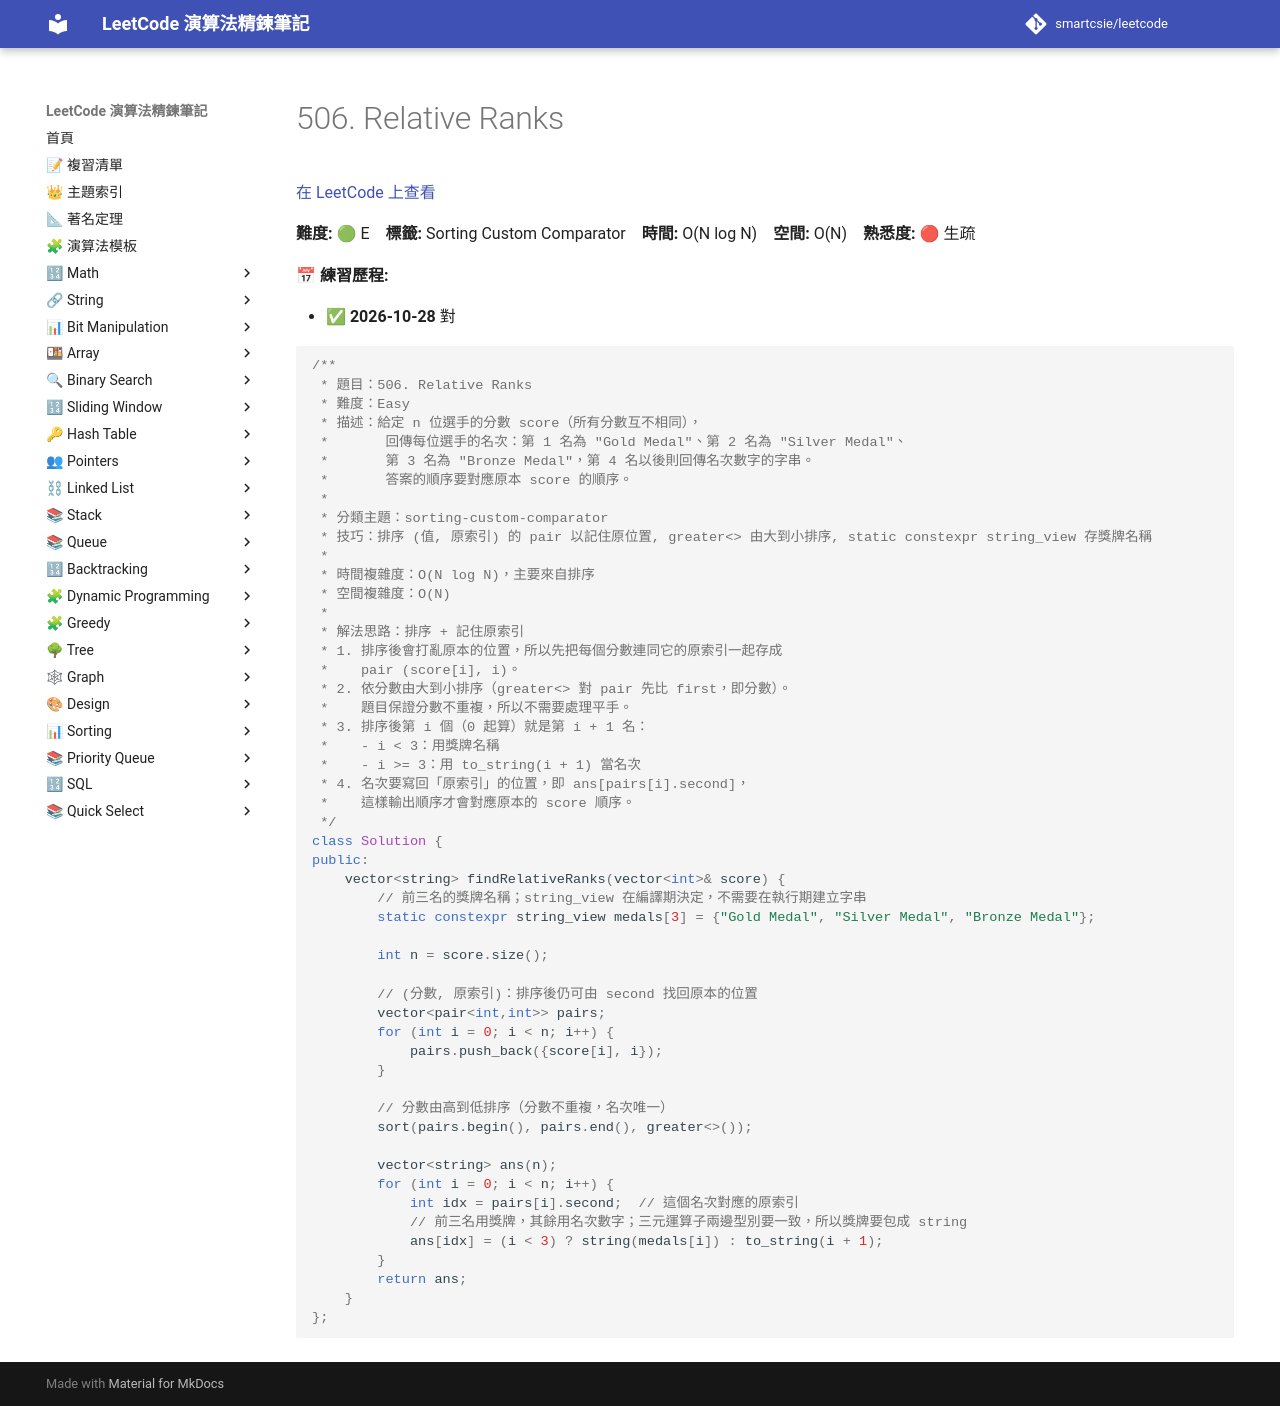

repository: smartcsie/leetcode · page: problems/0506/index.html · generator: mkdocs

# 506. Relative Ranks

[在 LeetCode 上查看](https://leetcode.com/problems/relative-ranks/)

**難度:** 🟢 E　**標籤:** Sorting Custom Comparator　**時間:** O(N log N)　**空間:** O(N)　**熟悉度:** 🔴 生疏

**📅 練習歷程:**

- ✅ **2026-10-28** 對

```cpp
/**
 * 題目：506. Relative Ranks
 * 難度：Easy
 * 描述：給定 n 位選手的分數 score（所有分數互不相同），
 *       回傳每位選手的名次：第 1 名為 "Gold Medal"、第 2 名為 "Silver Medal"、
 *       第 3 名為 "Bronze Medal"，第 4 名以後則回傳名次數字的字串。
 *       答案的順序要對應原本 score 的順序。
 *
 * 分類主題：sorting-custom-comparator
 * 技巧：排序 (值, 原索引) 的 pair 以記住原位置, greater<> 由大到小排序, static constexpr string_view 存獎牌名稱
 *
 * 時間複雜度：O(N log N)，主要來自排序
 * 空間複雜度：O(N)
 *
 * 解法思路：排序 + 記住原索引
 * 1. 排序後會打亂原本的位置，所以先把每個分數連同它的原索引一起存成
 *    pair (score[i], i)。
 * 2. 依分數由大到小排序（greater<> 對 pair 先比 first，即分數）。
 *    題目保證分數不重複，所以不需要處理平手。
 * 3. 排序後第 i 個（0 起算）就是第 i + 1 名：
 *    - i < 3：用獎牌名稱
 *    - i >= 3：用 to_string(i + 1) 當名次
 * 4. 名次要寫回「原索引」的位置，即 ans[pairs[i].second]，
 *    這樣輸出順序才會對應原本的 score 順序。
 */
class Solution {
public:
    vector<string> findRelativeRanks(vector<int>& score) {
        // 前三名的獎牌名稱；string_view 在編譯期決定，不需要在執行期建立字串
        static constexpr string_view medals[3] = {"Gold Medal", "Silver Medal", "Bronze Medal"};

        int n = score.size();

        // (分數, 原索引)：排序後仍可由 second 找回原本的位置
        vector<pair<int,int>> pairs;
        for (int i = 0; i < n; i++) {
            pairs.push_back({score[i], i});
        }

        // 分數由高到低排序（分數不重複，名次唯一）
        sort(pairs.begin(), pairs.end(), greater<>());

        vector<string> ans(n);
        for (int i = 0; i < n; i++) {
            int idx = pairs[i].second;  // 這個名次對應的原索引
            // 前三名用獎牌，其餘用名次數字；三元運算子兩邊型別要一致，所以獎牌要包成 string
            ans[idx] = (i < 3) ? string(medals[i]) : to_string(i + 1);
        }
        return ans;
    }
};
```
